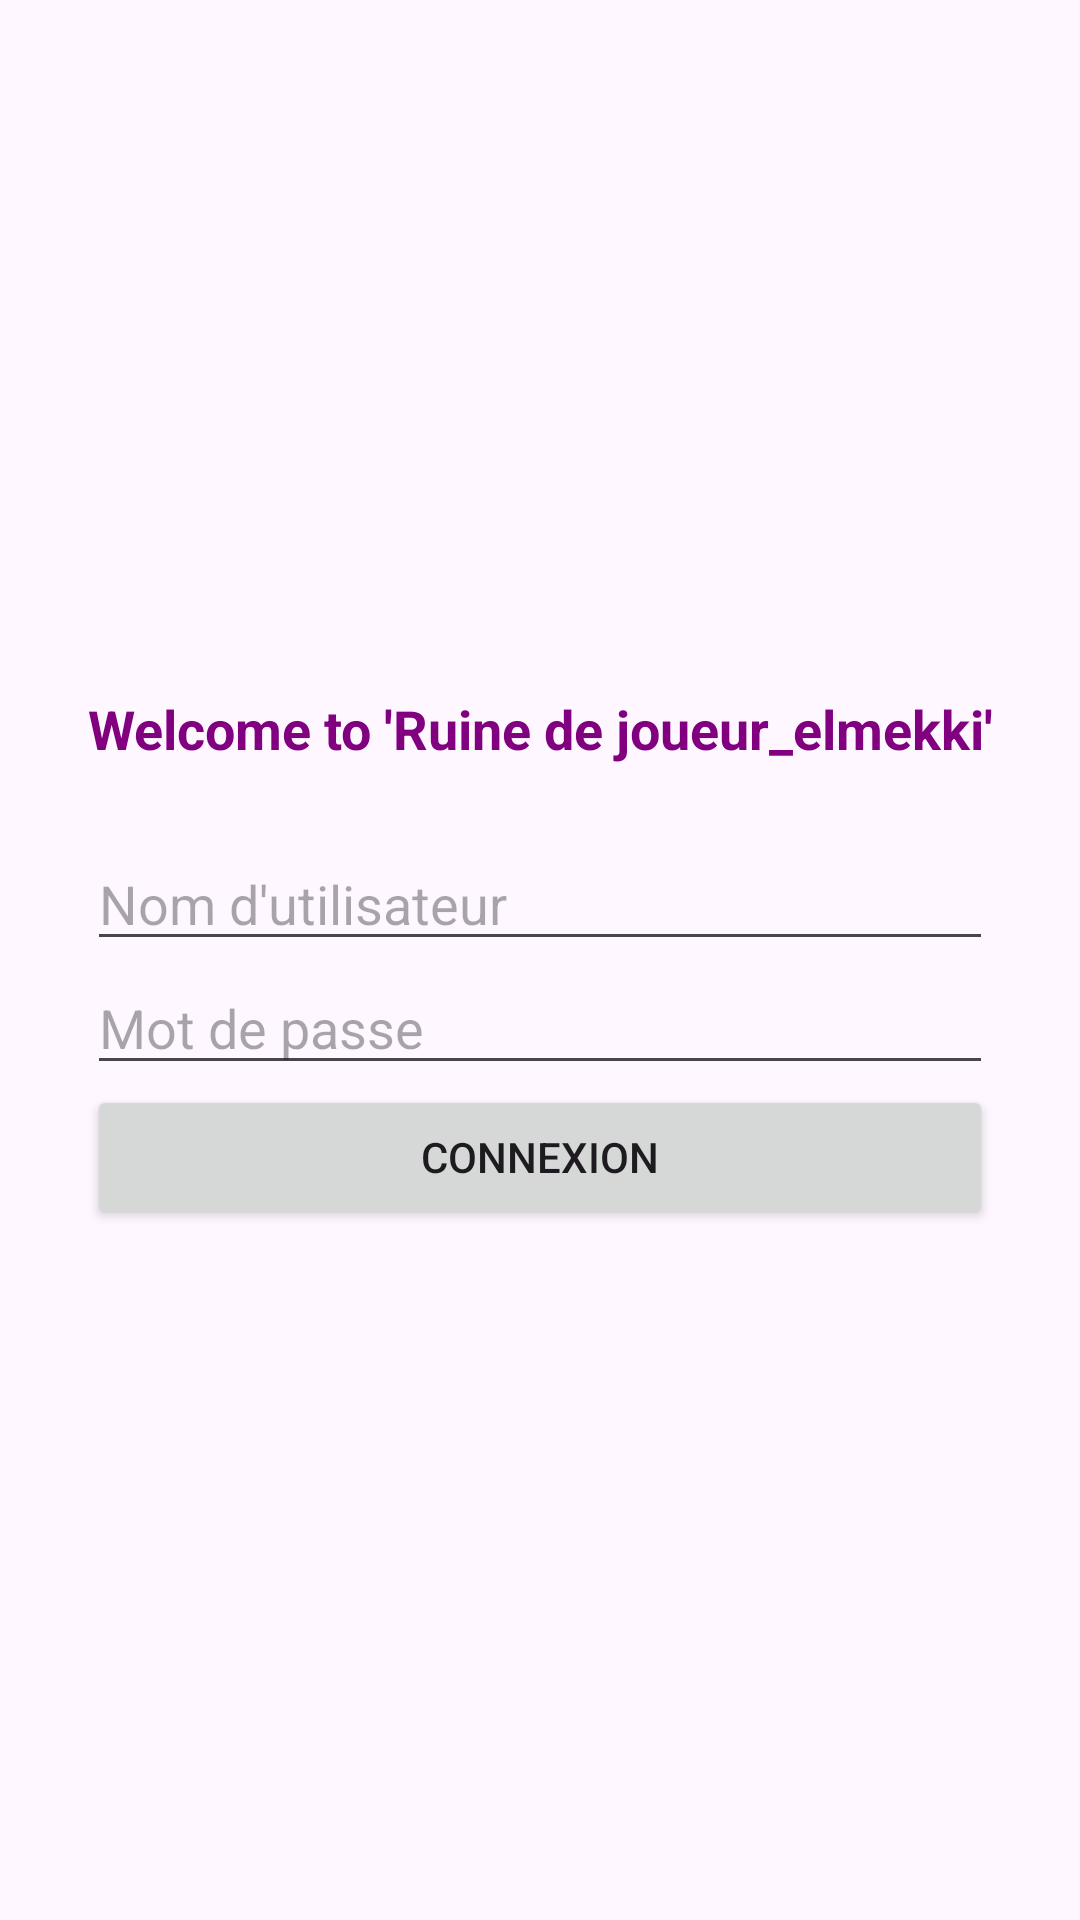

Reconstruct the res/layout file that produces this screen, plus the resources it refers to.
<!-- AndroidManifest.xml: application theme Theme.ELMEKKI_Mobile -->
<!-- res/layout/activity_main.xml -->
<?xml version="1.0" encoding="utf-8"?>
<androidx.constraintlayout.widget.ConstraintLayout
    xmlns:android="http://schemas.android.com/apk/res/android"
    xmlns:app="http://schemas.android.com/apk/res-auto"
    xmlns:tools="http://schemas.android.com/tools"
    android:layout_width="match_parent"
    android:layout_height="match_parent"
    tools:context=".MainActivity">

    <LinearLayout
        android:id="@+id/linearLayout"
        android:layout_width="wrap_content"
        android:layout_height="wrap_content"
        android:orientation="vertical"
        android:padding="16dp"
        android:gravity="center"
        app:layout_constraintTop_toTopOf="parent"
        app:layout_constraintBottom_toBottomOf="parent"
        app:layout_constraintStart_toStartOf="parent"
        app:layout_constraintEnd_toEndOf="parent">

        <TextView
            android:id="@+id/welcomeMessage"
            android:layout_width="wrap_content"
            android:layout_height="wrap_content"
            android:text="Welcome to 'Ruine de joueur_elmekki'"
            android:textSize="18sp"
            android:textStyle="bold"
            android:layout_marginBottom="24dp"
            android:textColor="#800080"
            android:gravity="center" />

        <EditText
            android:id="@+id/username"
            android:layout_width="match_parent"
            android:layout_height="wrap_content"
            android:hint="Nom d'utilisateur" />

        <EditText
            android:id="@+id/password"
            android:layout_width="match_parent"
            android:layout_height="wrap_content"
            android:hint="Mot de passe"
            android:inputType="textPassword" />

        <Button
            android:id="@+id/loginButton"
            android:layout_width="match_parent"
            android:layout_height="wrap_content"
            android:text="Connexion" />
    </LinearLayout>

</androidx.constraintlayout.widget.ConstraintLayout>
<!-- resources referenced by this layout -->
<resources>
  <style name="Theme.ELMEKKI_Mobile" parent="Base.Theme.ELMEKKI_Mobile" />
  <style name="Base.Theme.ELMEKKI_Mobile" parent="Theme.Material3.DayNight.NoActionBar">
          
          
      </style>
</resources>
